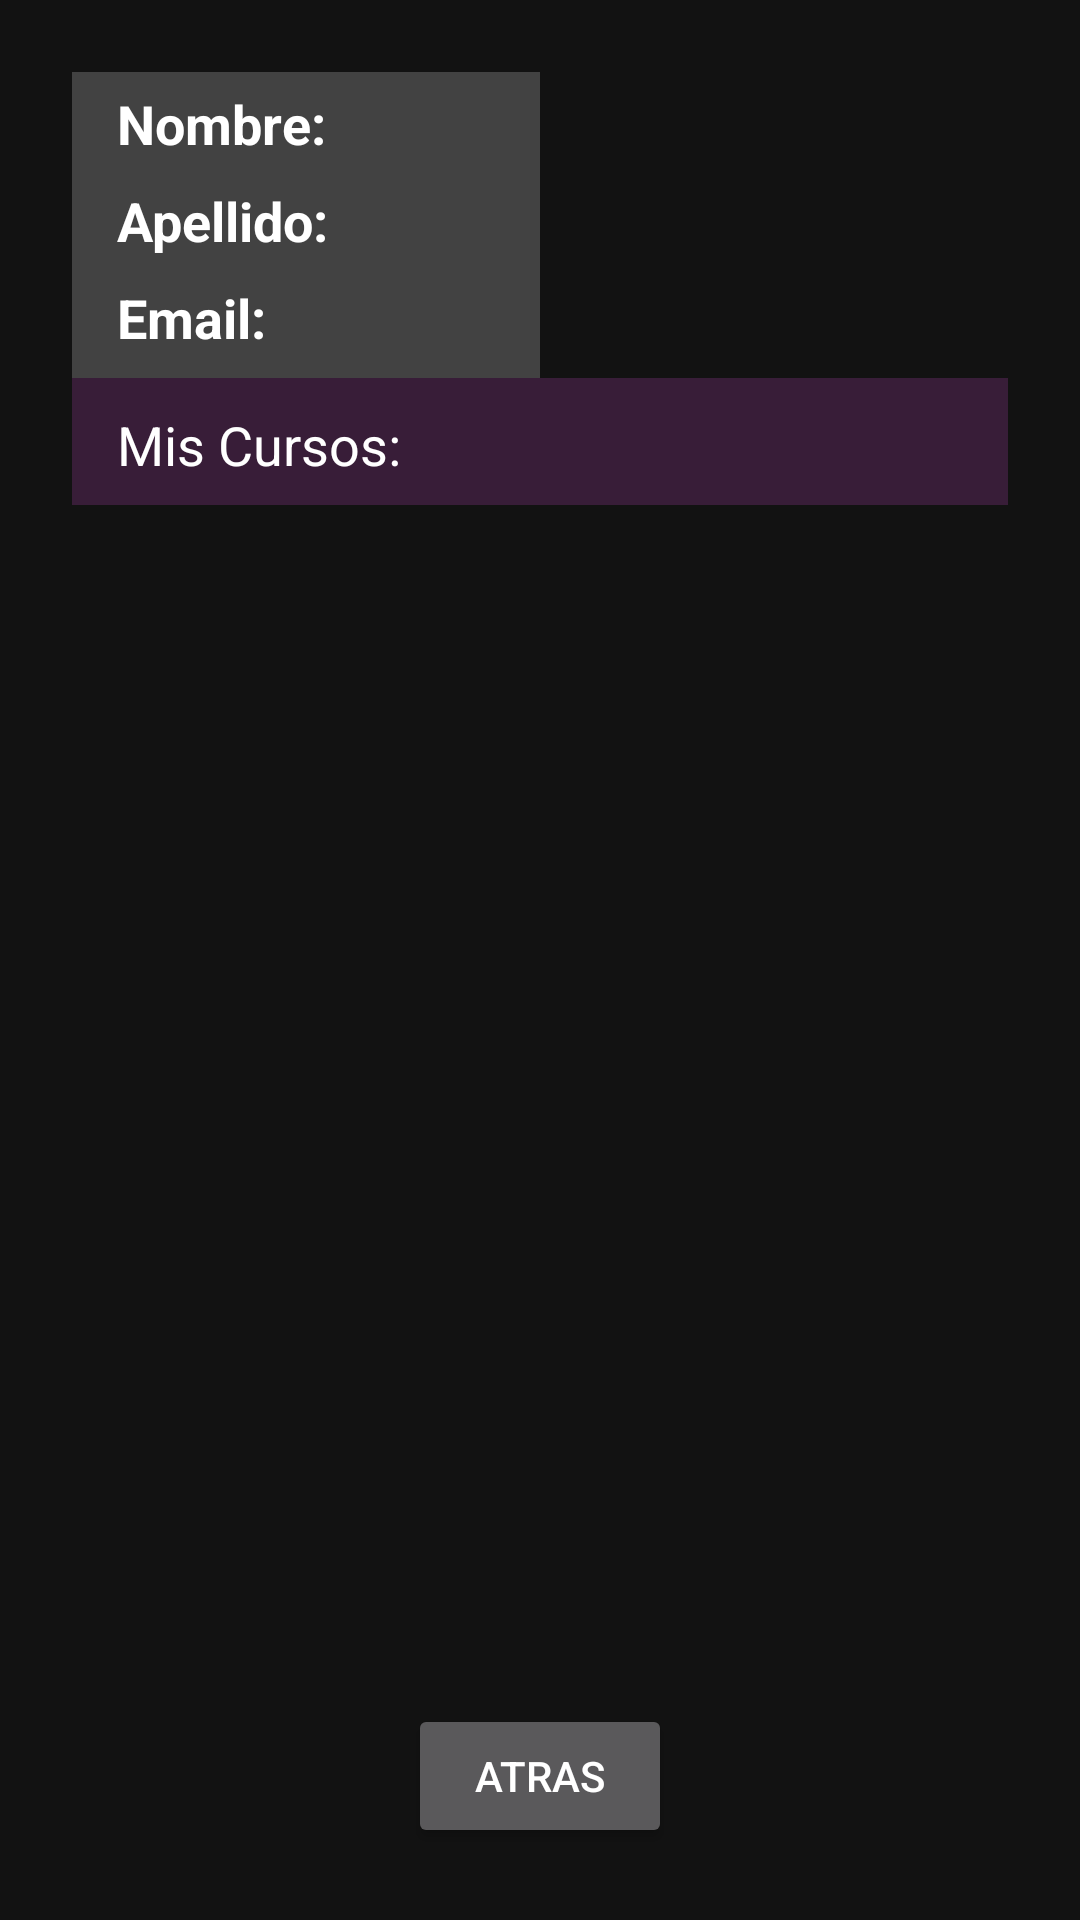

Here is an Android app screen rendered from its layout file. Give the layout XML and the strings, colors and styles it references.
<!-- AndroidManifest.xml: application theme Theme.New_TSI_Moviles -->
<!-- res/layout/perfil.xml -->
<?xml version="1.0" encoding="utf-8"?>
<androidx.constraintlayout.widget.ConstraintLayout
		xmlns:android="http://schemas.android.com/apk/res/android"
		xmlns:app="http://schemas.android.com/apk/res-auto"
		android:layout_width="match_parent"
		android:layout_height="match_parent">

	<LinearLayout
			android:id="@+id/container"
			android:orientation="vertical"
			android:layout_width="0dp"
			android:layout_height="0dp"
			android:padding="16dp"
			android:elevation="4dp"
			android:layout_margin="8dp"
			app:layout_constraintTop_toTopOf="parent"
			app:layout_constraintBottom_toBottomOf="parent"
			app:layout_constraintStart_toStartOf="parent"
			app:layout_constraintEnd_toEndOf="parent" app:layout_constraintVertical_bias="0.0">

		<LinearLayout
				android:layout_width="match_parent"
				android:layout_height="wrap_content"
				android:orientation="horizontal">

			<TextView
					android:layout_width="0dp"
					android:layout_height="wrap_content"
					android:layout_weight="1"
					android:text="Nombre: "
					android:textSize="18sp"
					android:textStyle="bold"
					android:paddingTop="5dp"

					android:paddingLeft="15dp"
					android:background="@color/cardview_dark_background"
					android:paddingBottom="8dp"/>

			<TextView
					android:id="@+id/tvNombre"
					android:layout_width="0dp"
					android:layout_height="wrap_content"
					android:layout_weight="1"
					android:textSize="18sp"
					android:paddingLeft="15dp"
					android:textStyle="bold"
					android:paddingBottom="8dp"/>
		</LinearLayout>

		<LinearLayout
				android:layout_width="match_parent"
				android:layout_height="wrap_content"
				android:orientation="horizontal">

			<TextView
					android:layout_width="0dp"
					android:layout_height="wrap_content"
					android:layout_weight="1"
					android:text="Apellido: "
					android:textSize="18sp"
					android:paddingLeft="15dp"
					android:background="@color/cardview_dark_background"
					android:textStyle="bold"
					android:paddingBottom="8dp"/>

			<TextView
					android:id="@+id/tv_apellido"
					android:layout_width="0dp"
					android:layout_height="wrap_content"
					android:layout_weight="1"
					android:textSize="18sp"
					android:paddingLeft="15dp"
					android:textStyle="bold"
					android:paddingBottom="8dp"/>
		</LinearLayout>

		<LinearLayout
				android:layout_width="match_parent"
				android:layout_height="wrap_content"
				android:orientation="horizontal">

			<TextView
					android:layout_width="0dp"
					android:layout_height="wrap_content"
					android:layout_weight="1"
					android:text="Email: "
					android:textSize="18sp"
					android:paddingLeft="15dp"
					android:background="@color/cardview_dark_background"
					android:textStyle="bold"
					android:paddingBottom="8dp"/>

			<TextView
					android:id="@+id/tvEmail"
					android:layout_width="0dp"
					android:paddingLeft="15dp"
					android:layout_height="wrap_content"
					android:layout_weight="1"
					android:textSize="18sp"
					android:textStyle="bold"
					android:paddingBottom="8dp"/>
		</LinearLayout>

		<TextView
				android:layout_width="match_parent"
				android:layout_height="wrap_content"
				android:text="Mis Cursos: "
				android:paddingLeft="15dp"
				android:paddingTop="10dp"
				android:background="#381d38"
				android:textSize="18sp"
				android:paddingBottom="8dp"/>

		<ListView
				android:id="@+id/tvCursos"
				android:layout_width="match_parent"
				android:layout_height="408dp"
				android:layout_weight="1"
				android:divider="@android:color/darker_gray"
				android:dividerHeight="1dp"

		/>

		<Button
				android:id="@+id/btn_back"
				android:layout_width="wrap_content"
				android:layout_height="wrap_content"
				android:text="Atras"
				android:layout_gravity="center_horizontal"
				android:layout_marginTop="8dp"/>

	</LinearLayout>

</androidx.constraintlayout.widget.ConstraintLayout>
<!-- resources referenced by this layout -->
<resources>
  <style name="Theme.New_TSI_Moviles" parent="Base.Theme.New_TSI_Moviles" />
  <style name="Base.Theme.New_TSI_Moviles" parent="Theme.Material3.Dark.NoActionBar">
  		
  		<item name="colorPrimary">@color/dark_primary</item>
  		<item name="colorOnPrimary">@color/white</item>
  		<item name="colorSecondary">@color/dark_secondary</item>
  		<item name="colorTertiary">@color/dark_tertiary</item>
  
  		
  		<item name="android:windowBackground">@color/dark_background</item>
  		<item name="android:textColor">@color/white</item>
  
  		
  		<item name="android:forceDarkAllowed">false</item>
  	</style>
  <color name="dark_primary">#20093b</color>
  <color name="white">#FFFFFFFF</color>
  <color name="dark_secondary">#196961</color>
  <color name="dark_tertiary">#45278a</color>
  <color name="dark_background">#121212</color>
</resources>
